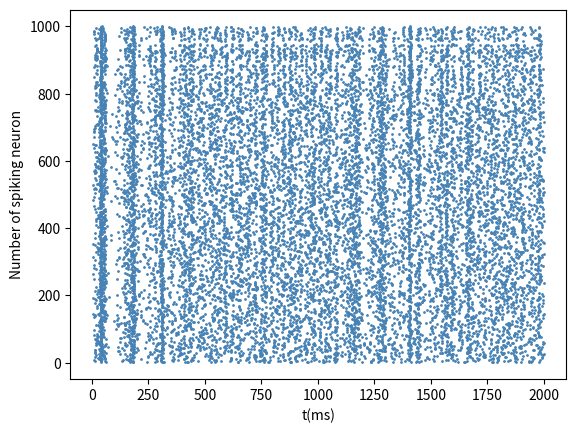

Write the Python code that produced this figure.
import numpy as np
from numpy import random
import pylab as pl
import matplotlib.pyplot as plt

#Electronic version of the figure and reproduction permissions are freely available at www.izhikevich.com
#Simulation of multiple neurons according to "Simple Model of Spiking Neurons", Eugene Izhikevich, puplished in IEEE Transactions on Neural Networks, Vol.14, No.6, November 2003

runtime = 2000

#Number of excitatory Neurons
excitatoryN = 800

#Number of inhibitory Neurons
inhibitoryN = 200

#random Excitatory Neurons
rEx = random.rand(excitatoryN)

#random of Inhibitory Neurons
rIn = random.rand(inhibitoryN)

#definition of a after Izhikevich
aEx = 0.02 * np.ones(excitatoryN)
aIn = 0.02 + 0.08 * rIn
a = np.concatenate((aEx, aIn), axis=None)

#definition of b after Izhikevich
bEx = 0.2 * np.ones(excitatoryN)
bIn = 0.25 - 0.05 * rIn
b = np.concatenate((bEx, bIn), axis=None)

#definition of c after Izhikevich
cEx = -65 + 15 * np.square(rEx)
cIn = -65 * np.ones(inhibitoryN)
c = np.concatenate((cEx, cIn), axis=None)

#definition of d after Izhikevich
dEx = 8 - 6 * np.square(rEx)
dIn = 2 * np.ones(inhibitoryN)
d = np.concatenate((dEx, dIn), axis=None)

#The matrix models the synaptic connections between neurons
SEx = 0.5 * random.rand(excitatoryN + inhibitoryN, excitatoryN)
SIn = -random.rand(excitatoryN + inhibitoryN, inhibitoryN)
S = np.concatenate((SEx, SIn), axis=1)

# The initial values of v
v = -65 * np.ones(excitatoryN + inhibitoryN, dtype=float)
u = b * v

firings = np.empty((runtime,excitatoryN + inhibitoryN),dtype=float)


for t in range(runtime): 
    
    #Thalamic input, uses normal distribution
    Iex = random.randn(excitatoryN)
    Iex *= 5  
    Iin = random.randn(inhibitoryN)
    Iin *= 2
    I = np.concatenate((Iex, Iin), axis=None)
    
    fired = (v >= 30)# indices of spikes, returns an array of zeros with ones at the spiking indices
    firings[t,:]=fired
    v[fired] = c[fired]
    u[fired] = u[fired] + d[fired]
    I = I + S[:,fired].sum(1)

    #The Izhikevich model
    v = v + 0.5 * (0.04 * v**2 + 5 * v + 140 - u + I)
    v = v + 0.5 * (0.04 * v**2 + 5 * v + 140 - u + I)
    u = u + a*(b*v - u)


ids=np.arange(1, excitatoryN + inhibitoryN +1)
numNfired = []
timefired = []

#prepares plot
for t,fired in zip(range(runtime),firings):
    res=ids[fired==1]
    for fi in res:
        numNfired.append(fi)
        timefired.append(t)


numNfired = np.array(numNfired)
timefired = np.array(timefired)


plt.scatter(timefired ,numNfired, c = "steelblue", s=1)
plt.xlabel("t(ms)")
plt.ylabel("Number of spiking neuron")
plt.show()


    
        
    
